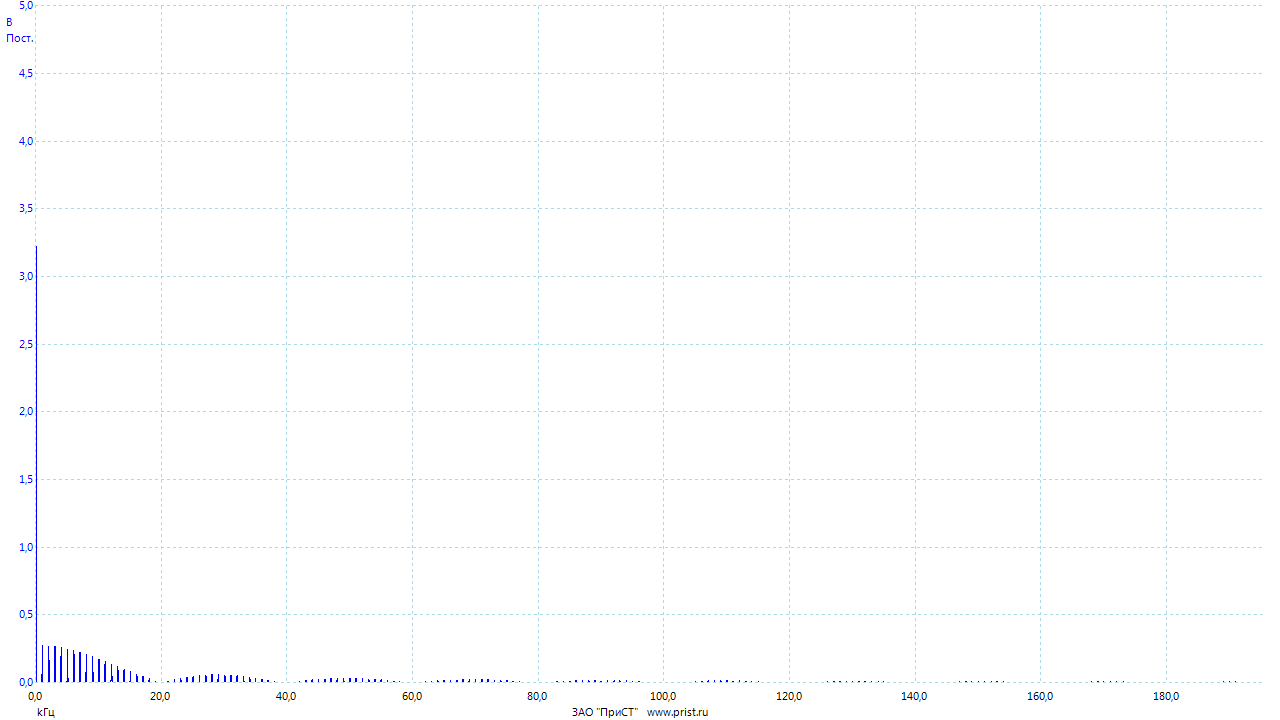

Source data for this figure (header and first rows):
Частота, Канал A
(kГц), (В)
0.00000000, 3.223
0.02384, 2.219
0.04768, 1.498
0.07153, 0.4628
0.09537, 0.03927
0.1192, 0.001594
0.1431, 0.001505
0.1669, 0.001276
0.1907, 0.001493
0.2146, 0.0007863
0.2384, 0.0008866
0.2623, 0.001038
0.2861, 0.001257
0.3099, 0.001116
0.3338, 0.002878
0.3576, 0.004199
0.3815, 0.004759
0.4053, 0.004653
0.4292, 0.003641
0.453, 0.001411
0.4768, 0.0009408
0.5007, 0.0009871
0.5245, 0.0009655
0.5484, 0.001754
0.5722, 0.003441
0.596, 0.004645
0.6199, 0.004419
0.6437, 0.004223
0.6676, 0.002368
0.6914, 0.0007635
0.7153, 0.0005546
0.7391, 0.0007717
0.7629, 0.0007276
0.7868, 0.001387
0.8106, 0.001823
0.8345, 0.002203
0.8583, 0.001872
0.8821, 0.001754
0.906, 0.006743
0.9298, 0.06153
0.9537, 0.1871
0.9775, 0.2683
1.001, 0.2757
1.025, 0.2644
1.049, 0.1727
1.073, 0.05072
1.097, 0.004381
1.121, 0.0009623
1.144, 0.001376
1.168, 0.001588
1.192, 0.001358
1.216, 0.0007584
1.24, 0.00007677
1.264, 0.0004563
1.287, 0.0006757
1.311, 0.001111
1.335, 0.0026
1.359, 0.003962
1.383, 0.003979
... 8,133 more rows
